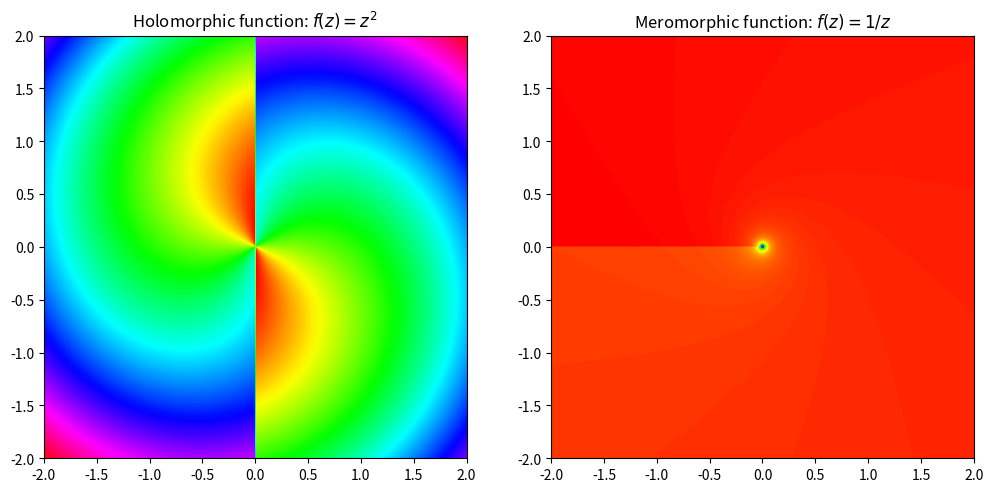

This chart was generated by the following Python code: (Note: this script raises an exception after producing the figure.)
import numpy as np
import matplotlib.pyplot as plt

# Define the functions
def holomorphic_func(z):
    return z**2

def meromorphic_func(z):
    return 1/z

# Generate a grid of points in the complex plane
x = np.linspace(-2, 2, 400)
y = np.linspace(-2, 2, 400)
X, Y = np.meshgrid(x, y)

# Evaluate the functions at each point on the grid
Z = X + 1j*Y
holomorphic_vals = holomorphic_func(Z)
meromorphic_vals = meromorphic_func(Z)

# Compute the magnitude and phase of the outputs
holomorphic_magnitude = np.abs(holomorphic_vals)
holomorphic_phase = np.angle(holomorphic_vals)
meromorphic_magnitude = np.abs(meromorphic_vals)
meromorphic_phase = np.angle(meromorphic_vals)

# Create the color map
holomorphic_colors = holomorphic_phase + holomorphic_magnitude
meromorphic_colors = meromorphic_phase + meromorphic_magnitude

# Mask out the pole of the meromorphic function
meromorphic_colors[np.isinf(meromorphic_magnitude)] = np.nan

# Plot the functions
fig, axs = plt.subplots(1, 2, figsize=(12, 6))

axs[0].imshow(holomorphic_colors, extent=[-2, 2, -2, 2], origin='lower', cmap='hsv')
axs[0].set_title('Holomorphic function: $f(z) = z^2$')

axs[1].imshow(meromorphic_colors, extent=[-2, 2, -2, 2], origin='lower', cmap='hsv')
axs[1].set_title('Meromorphic function: $f(z) = 1/z$')

# Save the file in SVG format
plt.savefig('public/images/holomorphic-meromorphic.png', dpi=100)
